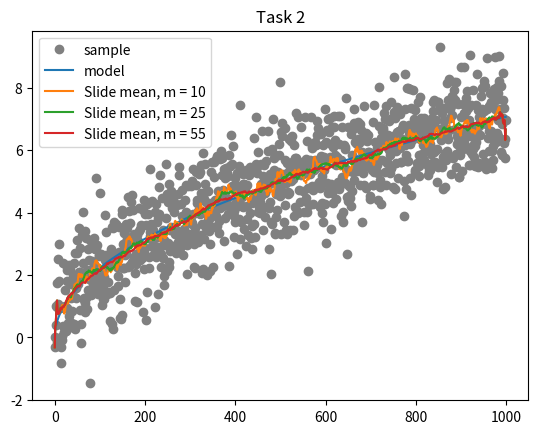
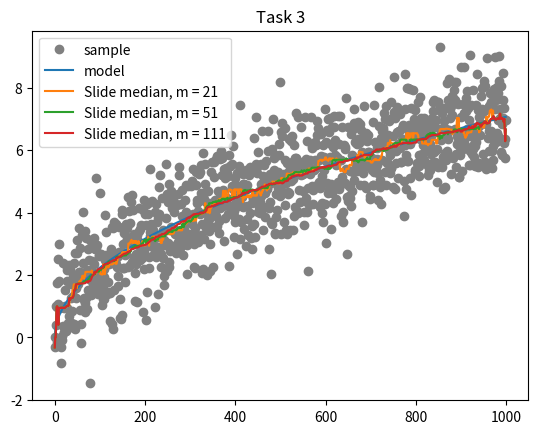

Write the Python code that produced these figures, in order.
import numpy as np
import matplotlib.pyplot as plt

# globals
N = 1000
h = 0.05


# Function to generate sample
# Return sample from task 1
def generateSample():
    return np.array([np.sqrt(k * h) + np.random.normal() for k in range(N)])


# Function to generate model
def generateModel():
    return np.array([np.sqrt(k * h) for k in range(N)])


# Function to calculate slide mean points
# In: sample, slide period
# Out: array of mean points
def slideMean(sample, m):
    res = []
    for i in range(sample.size):
        # check for edge cases
        if i < m:
            res.append(sum([sample[j] for j in range(0, 2 * i + 2)]) / (2.0 * i + 1))
        elif i >= sample.size - m - 1:
            res.append(
                sum([sample[j] for j in range(i - (sample.size - i), sample.size)])
                / len(range(i - (sample.size - i), sample.size))
            )
        # default case
        else:
            res.append(sum(sample[j] for j in range(i - m, i + m + 1)) / (2.0 * m + 1))
    return res


# Function to calculate slide median points
# In: sample, slide period
# Out: array of mean points
def slideMedian(sample, m):
    res = []
    for i in range(sample.size):
        # check for edge cases
        if i < m:
            res.append(np.median(sample[0 : 2 * i + 1]))
        elif i >= sample.size - m - 1:
            res.append(np.median(sample[i - (sample.size - i) : sample.size]))
        # default case
        else:
            res.append(np.median(sample[i - m : i + m + 1]))
    return res


# Function to calculate rotation points
# In: sample
# Out: rotation point array
def calculateRotationPoints(sample):
    res = []
    for i in range(1, len(sample) - 2):
        if (sample[i] > sample[i - 1] and sample[i] > sample[i + 1]) or (
            sample[i] < sample[i - 1] and sample[i] < sample[i + 1]
        ):
            res.append(sample[i])
    return res


# Function to check randomness with Kandell
# In: sample, trend
def checkKandell(sample, trend):
    # plt.figure()
    # plt.title("Task 4")
    # plt.plot(sample,label = "tail")
    # plt.legend()
    tail = sample - trend
    rotationPoints = calculateRotationPoints(tail)

    pMean = (2.0 / 3.0) * (len(sample) - 2)
    pDisp = (16 * len(sample) - 29) / 90.0
    pSize = len(rotationPoints)

    print("Calculated rotation number's sum: ", pSize)
    print("Kendell: ", (4 * pSize) / (N * (N - 1)) - 1)
    if pSize < pMean + pDisp and pSize > pMean - pDisp:
        print("\nRandomness\n")
    elif pSize > pMean + pDisp:
        print("\nRapidly oscillating\n")
    elif pSize < pMean - pDisp:
        print("\nPositively correlated\n")


if __name__ == "__main__":
    # Task 1
    sample = generateSample()
    # print(sample)
    # plt.figure()
    # plt.title("Task 1")
    # plt.plot(sample, "o", color="magenta", label="sample")
    # plt.legend()

    # Task 2
    print("Task 2: \n")
    model = generateModel()
    slide10 = slideMean(sample, 10)
    slide25 = slideMean(sample, 25)
    slide55 = slideMean(sample, 55)
    plt.figure()
    plt.title("Task 2")
    plt.plot(sample, "o", color="gray", label="sample")
    plt.plot(model, label="model")
    plt.plot(slide10, label="Slide mean, m = 10")
    plt.plot(slide25, label="Slide mean, m = 25")
    plt.plot(slide55, label="Slide mean, m = 55")
    plt.legend()

    # Task 3
    print("Task 3: \n")
    slideMed21 = slideMedian(sample, 21)
    # print(slide10)
    slideMed51 = slideMedian(sample, 51)
    slideMed111 = slideMedian(sample, 111)
    plt.figure()
    plt.title("Task 3")
    plt.plot(sample, "o", color="gray", label="sample")
    plt.plot(model, label="model")
    plt.plot(slideMed21, label="Slide median, m = 21")
    plt.plot(slideMed51, label="Slide median, m = 51")
    plt.plot(slideMed111, label="Slide median, m = 111")
    plt.legend()

    # Task 4
    print("Kandell for slide mean 10\n")
    checkKandell(slide10, sample)
    print("Kandell for slide mean 25\n")
    checkKandell(slide25, sample)
    print("Kandell for slide mean 55")
    checkKandell(slide55, sample)
    print("Kandell for slide median 21\n")
    checkKandell(slideMed21, sample)
    print("Kandell for slide median 51\n")
    checkKandell(slideMed51, sample)
    print("Kandell for slide median 111")
    checkKandell(slideMed111, sample)

    plt.show()
